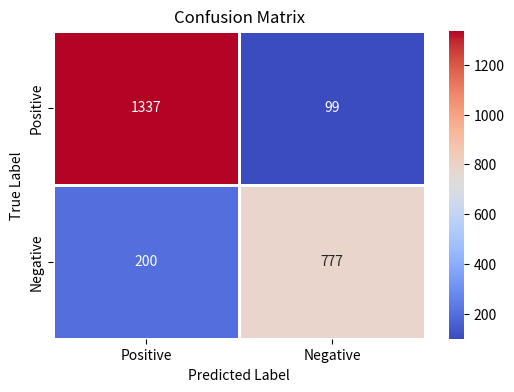

Python code for this plot:
import numpy as np
import seaborn as sns
from matplotlib import pyplot as plt

def heatmap():
    true_positive = 1337
    false_positive = 200
    true_negative = 777
    false_negative = 99
    
    matrix = np.array([[true_positive, false_negative], [false_positive, true_negative]])
    plt.figure(figsize=(6, 4))
    sns.heatmap(matrix,
                cmap="coolwarm",
                linecolor='white',
                linewidths=1,
                xticklabels=['Positive', 'Negative'],
                yticklabels=['Positive', 'Negative'],
                annot=True,
                fmt="d")
    plt.title("Confusion Matrix")
    plt.ylabel("True Label")
    plt.xlabel("Predicted Label")

    plt.savefig('seaborn.png')

heatmap()